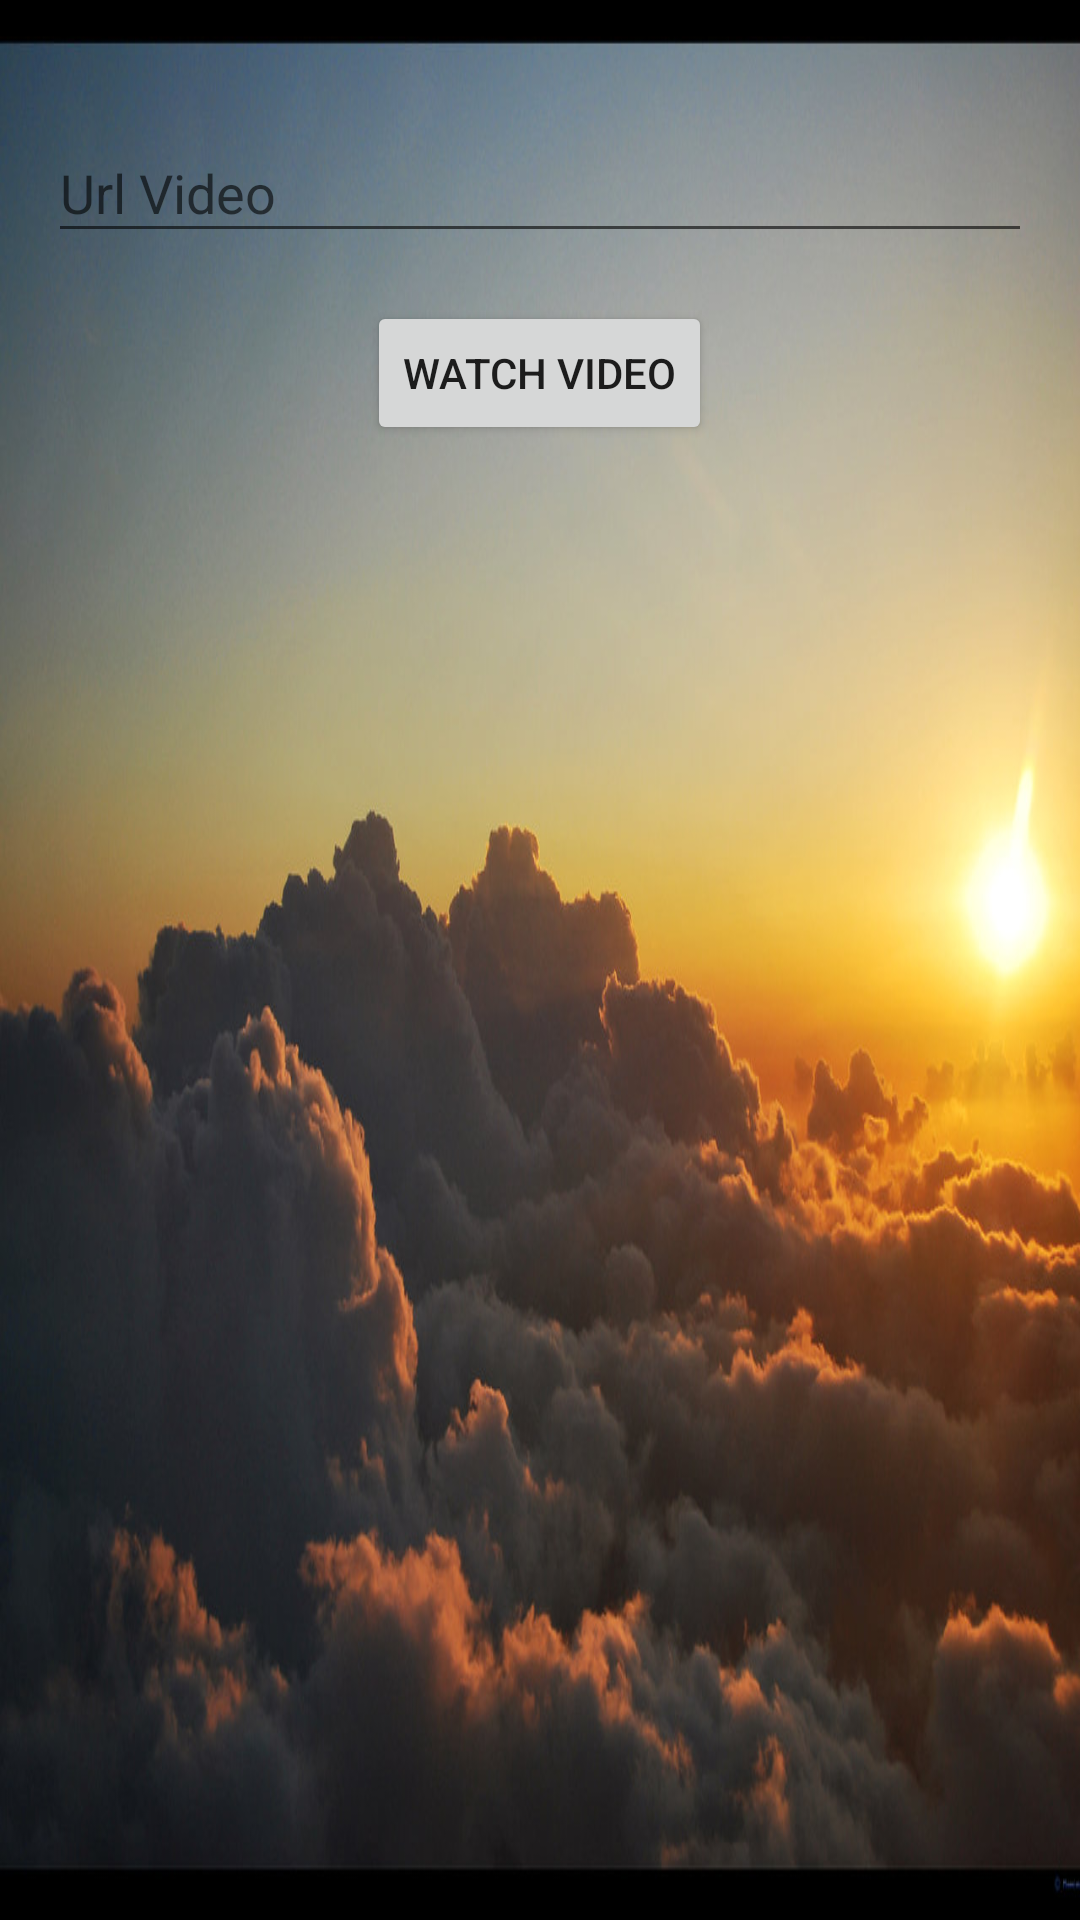

Layout XML and referenced resources for this Android screen:
<!-- AndroidManifest.xml: application theme AppTheme -->
<!-- res/layout/url_setup.xml -->
<?xml version="1.0" encoding="utf-8"?>
<LinearLayout xmlns:android="http://schemas.android.com/apk/res/android"
    android:orientation="vertical" android:layout_width="match_parent"
    android:padding="@dimen/activity_vertical_margin"
    android:background="@drawable/background"
    android:layout_height="match_parent">

    <android.support.design.widget.TextInputLayout android:layout_width="match_parent"
        android:layout_height="wrap_content" android:layout_marginTop="@dimen/activity_vertical_margin">
        <EditText android:id="@+id/url" android:layout_width="match_parent"
            android:layout_height="wrap_content"
            android:hint="@string/prompt_url"
            android:textColor="@android:color/white"
            android:inputType="textWebEditText" android:maxLines="1"
            android:singleLine="true" />

    </android.support.design.widget.TextInputLayout>

    <Button
        android:layout_width="wrap_content"
        android:layout_height="wrap_content"
        android:layout_marginTop="@dimen/activity_vertical_margin"
        android:layout_gravity="center"
        android:onClick="watch"
        android:text="@string/watch"/>

</LinearLayout>
<!-- resources referenced by this layout -->
<resources>
  <dimen name="activity_vertical_margin">16dp</dimen>
  <!-- drawable background: jpg bitmap (drawable, 115815 bytes) -->
  <string name="prompt_url">Url Video</string>
  <string name="watch">Watch Video</string>
  <style name="AppTheme" parent="Theme.AppCompat.Light.DarkActionBar">
          
          <item name="colorPrimary">@color/colorPrimary</item>
          <item name="colorPrimaryDark">@color/colorPrimaryDark</item>
          <item name="colorAccent">@color/colorAccent</item>
      </style>
  <color name="colorPrimary">#212121</color>
  <color name="colorPrimaryDark">#000000</color>
  <color name="colorAccent">#448aff</color>
</resources>
